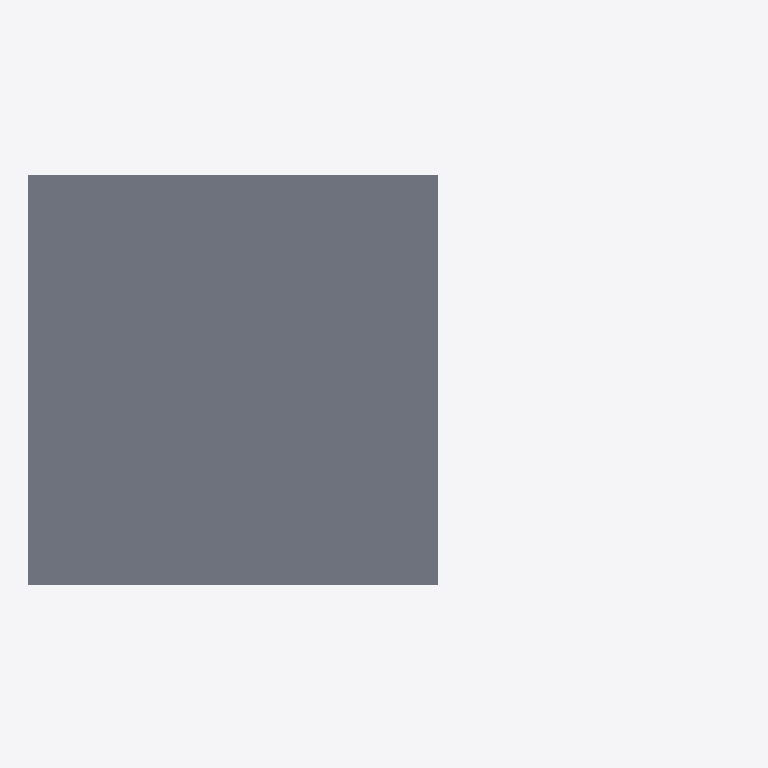
Plan cut of the same IFC building model at storey 'Niveau 2' (level 6.00 m, cut at 7.40 m), seen from above with north up, elements coloured by IFC class: 1 slab (grey). Cut surfaces are drawn darker.
Extent 34.7 m × 20.4 m × 20.9 m (x, y, z). Storeys (7): Niveau 0 at 0.00 m; Niveau 1 at 3.00 m; Niveau 2 at 6.00 m; Niveau 3 at 10.00 m; Niveau 4 at 13.00 m; Niveau 5 at 16.00 m; Niveau 6 at 20.00 m. Elements (17): 7 IfcSlab, 4 IfcBeam, 4 IfcCurtainWall, 2 IfcFlowSegment.

HEADER;
FILE_DESCRIPTION(('ViewDefinition [CoordinationView_V2.0]'),'2;1');
FILE_NAME('0001','2025-04-08T10:15:02',(''),(''),'The EXPRESS Data Manager Version 5.02.0100.07 : 28 Aug 2013','22.0.2.392 - Exporter 22.0.2.392 - Interface utilisateur alternative 22.0.2.392','');
FILE_SCHEMA(('IFC2X3'));
ENDSEC;
DATA;
#120=IFCPROJECT('0CxkNo9qjEhQUeqokN6wMp',#41,'0001',$,$,'Nom du projet','Etat du projet',(#112),#107);
#179=IFCSITE('0CxkNo9qjEhQUeqokN6wMn',#41,'Default',$,$,#178,$,$,.ELEMENT.,$,$,$,$,$);
#130=IFCBUILDING('0CxkNo9qjEhQUeqokN6wMo',#41,'',$,$,#32,$,'',.ELEMENT.,$,$,$);
#139=IFCBUILDINGSTOREY('0CxkNo9qjEhQUeqojev5WZ',#41,'Niveau 0',$,'Niveau:Ligne du Niveau',#137,$,'Niveau 0',.ELEMENT.,-1.949161E-11);
#145=IFCBUILDINGSTOREY('0CxkNo9qjEhQUeqojev5qr',#41,'Niveau 1',$,'Niveau:Ligne du Niveau',#144,$,'Niveau 1',.ELEMENT.,2999.99999999998);
#151=IFCBUILDINGSTOREY('0CxkNo9qjEhQUeqojev592',#41,'Niveau 2',$,'Niveau:Ligne du Niveau',#150,$,'Niveau 2',.ELEMENT.,5999.99999999998);
#157=IFCBUILDINGSTOREY('0CxkNo9qjEhQUeqojevxf0',#41,'Niveau 3',$,'Niveau:Ligne du Niveau',#156,$,'Niveau 3',.ELEMENT.,10000.0);
#163=IFCBUILDINGSTOREY('0CxkNo9qjEhQUeqojevxhp',#41,'Niveau 4',$,'Niveau:Ligne du Niveau',#162,$,'Niveau 4',.ELEMENT.,13000.0);
#169=IFCBUILDINGSTOREY('0CxkNo9qjEhQUeqojevxjY',#41,'Niveau 5',$,'Niveau:Ligne du Niveau',#168,$,'Niveau 5',.ELEMENT.,16000.0);
#175=IFCBUILDINGSTOREY('0CxkNo9qjEhQUeqojevxlM',#41,'Niveau 6',$,'Niveau:Ligne du Niveau',#174,$,'Niveau 6',.ELEMENT.,20000.0);
#332=IFCSLAB('2jPsGIyAXC7BPaV4UkZ4x5',#41,'Sol:Dalle en béton - 250 mm:254532',$,'Sol:Dalle en béton - 250 mm',#315,#330,'254532',.FLOOR.);
ENDSEC;